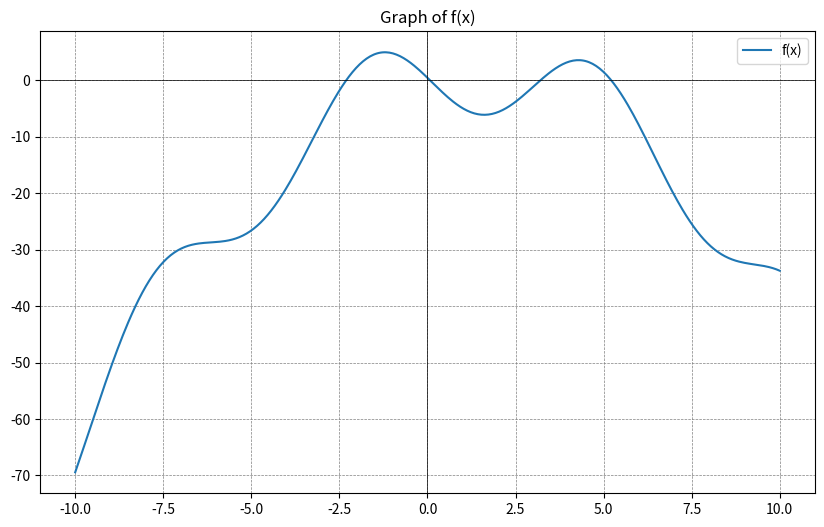
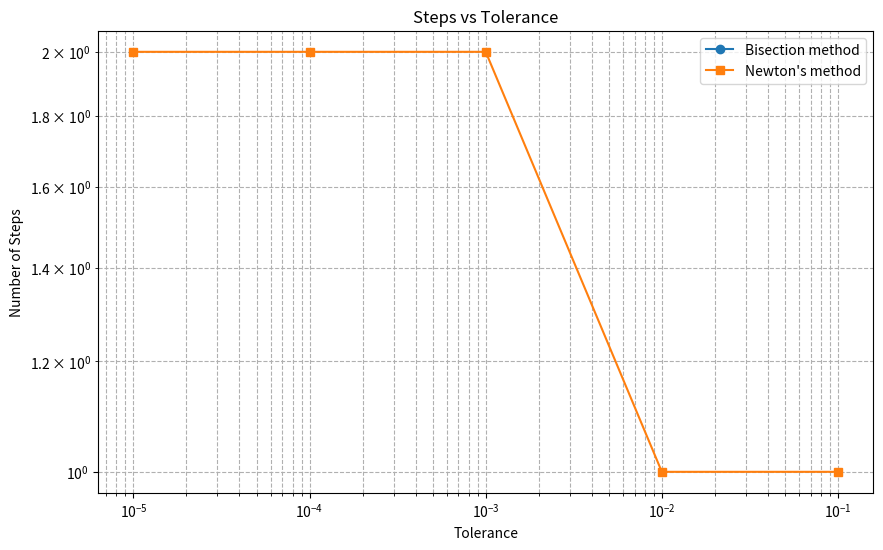

These figures' Python source, in order:
import numpy as np

def f(x):
    a0 = 0.41
    a1 = 1.38
    a2 = -0.52
    a3 = -7.43
    return a0 + a1*x + a2*x**2 + a3*np.sin(x)

def df(x):
    a1 = 1.38
    a2 = -0.52 * 2
    a3 = -7.43
    return a1 + a2*x + a3*np.cos(x)

import matplotlib.pyplot as plt

x_vals = np.linspace(-10, 10, 400)
y_vals = f(x_vals)

plt.figure(figsize=(10, 6))
plt.plot(x_vals, y_vals, label='f(x)')
plt.axhline(0, color='black',linewidth=0.5)
plt.axvline(0, color='black',linewidth=0.5)
plt.grid(color = 'gray', linestyle = '--', linewidth = 0.5)
plt.title("Graph of f(x)")
plt.legend()
plt.show()

def bisection_method(f, a, b, tol):
    steps = 0
    if f(a) * f(b) > 0:
        return None, steps
    while (b - a) / 2.0 > tol:
        steps += 1
        midpoint = (a + b) / 2.0
        if f(midpoint) == 0:
            return midpoint, steps
        elif f(a) * f(midpoint) < 0:
            b = midpoint
        else:
            a = midpoint
    return (a + b) / 2.0, steps

def newton_method(f, df, x0, tol):
    steps = 0
    while abs(f(x0)) > tol:
        steps += 1
        x0 = x0 - f(x0)/df(x0)
    return x0, steps


tolerances = [0.1, 0.01, 0.001, 0.0001, 0.00001]

roots_bisection = []
steps_bisection = []

roots_newton = []
steps_newton = []

for tol in tolerances:
    root_bisection, step_bisection = bisection_method(f, -10, 10, tol)
    root_newton, step_newton = newton_method(f, df, 0, tol)  # начальное приближение x0 = 0

    roots_bisection.append(root_bisection)
    steps_bisection.append(step_bisection)

    roots_newton.append(root_newton)
    steps_newton.append(step_newton)

plt.figure(figsize=(10, 6))
plt.plot(tolerances, steps_bisection, 'o-', label='Bisection method')
plt.plot(tolerances, steps_newton, 's-', label="Newton's method")
plt.xscale('log')
plt.yscale('log')
plt.xlabel('Tolerance')
plt.ylabel('Number of Steps')
plt.title('Steps vs Tolerance')
plt.legend()
plt.grid(True, which="both", ls="--")
plt.show()

